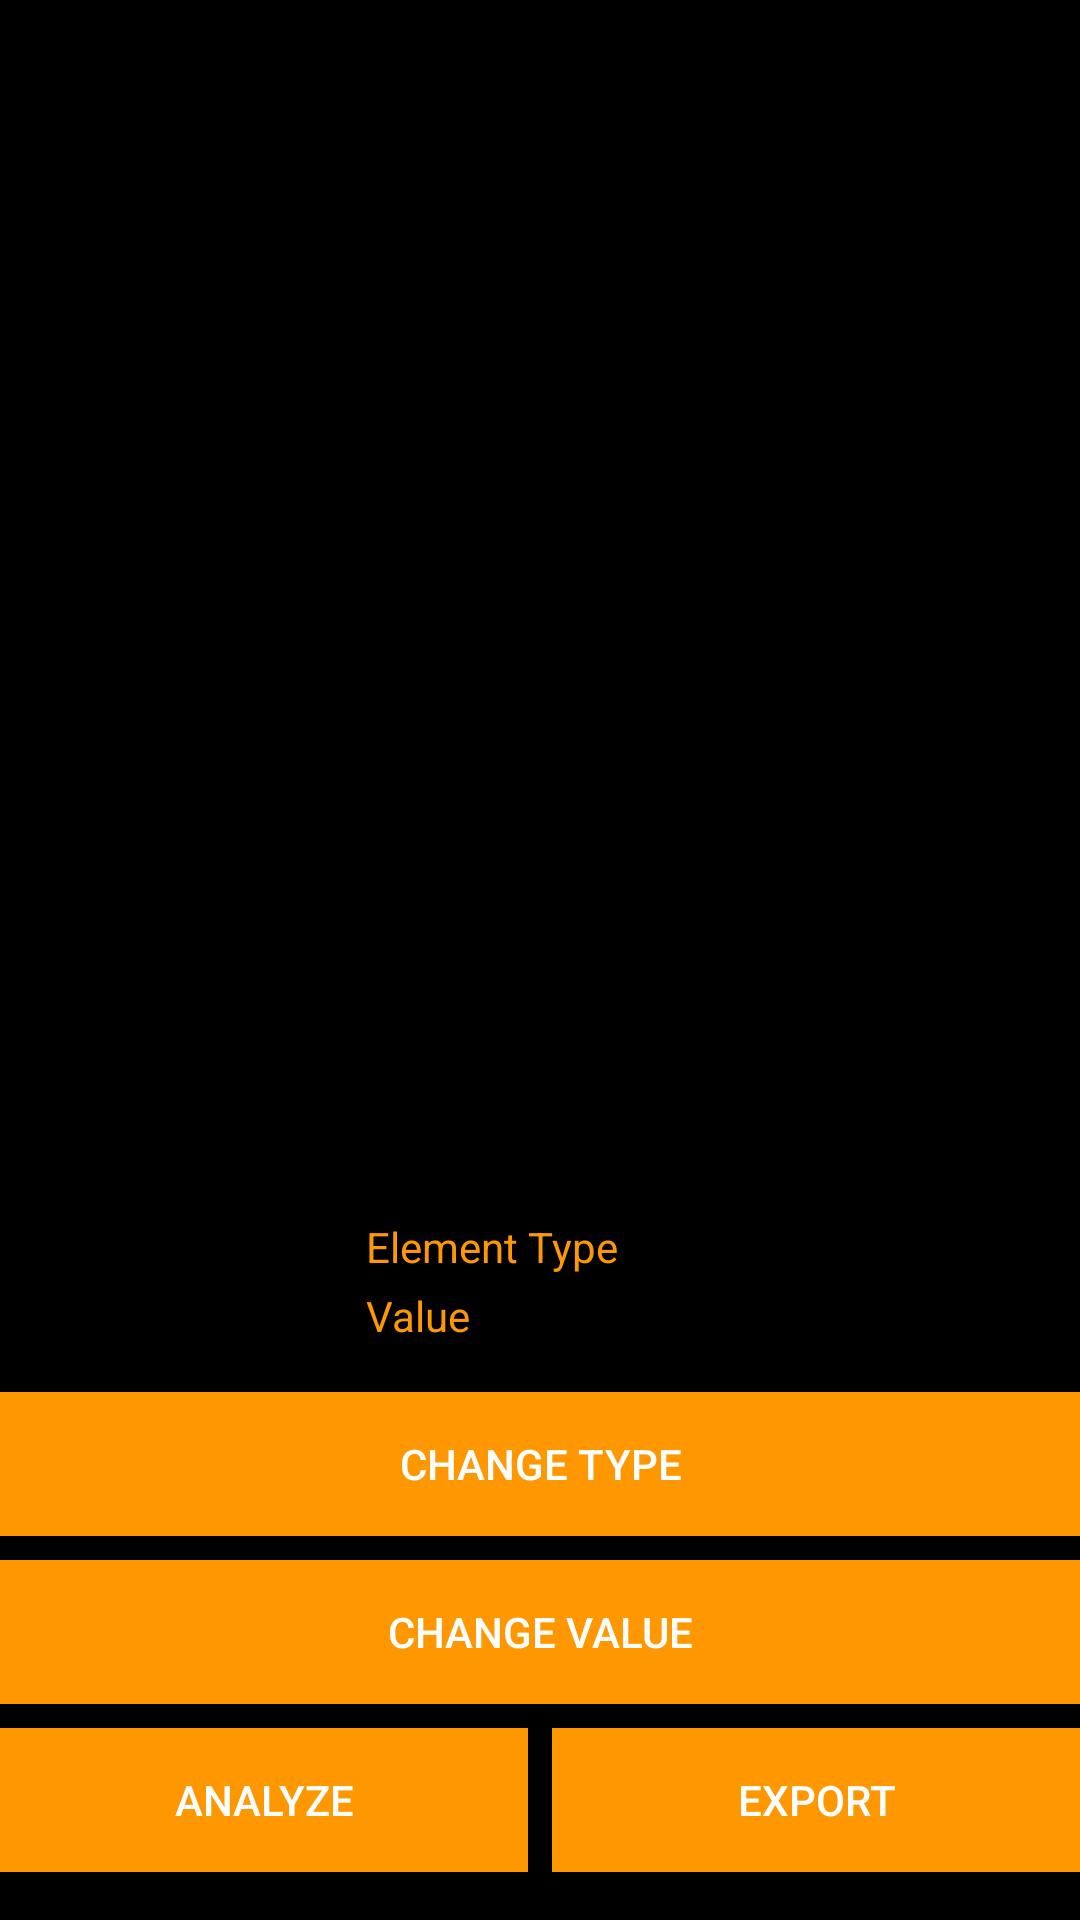

The Android layout XML behind this screen, and the referenced resources:
<!-- AndroidManifest.xml: application theme AppTheme -->
<!-- res/layout/activity_result_view.xml -->
<?xml version="1.0" encoding="utf-8"?>
<androidx.constraintlayout.widget.ConstraintLayout xmlns:android="http://schemas.android.com/apk/res/android"
    xmlns:app="http://schemas.android.com/apk/res-auto"
    xmlns:tools="http://schemas.android.com/tools"
    android:layout_width="match_parent"
    android:layout_height="match_parent"
    android:background="@android:color/black"
    tools:context=".ResultViewActivity">

    <ImageView
        android:id="@+id/result_view"
        android:layout_width="0dp"
        android:layout_height="0dp"
        android:contentDescription="@string/result_image_view_description"
        app:layout_constraintBottom_toTopOf="@+id/element_details"
        app:layout_constraintEnd_toEndOf="parent"
        app:layout_constraintHorizontal_bias="0.0"
        app:layout_constraintStart_toStartOf="parent"
        app:layout_constraintTop_toTopOf="parent"
        app:srcCompat="@android:color/black" />

    <LinearLayout
        android:id="@+id/element_details"
        android:layout_width="wrap_content"
        android:layout_height="wrap_content"
        android:layout_marginStart="8dp"
        android:layout_marginTop="8dp"
        android:layout_marginEnd="8dp"
        android:layout_marginBottom="16dp"
        android:orientation="vertical"
        app:layout_constraintBottom_toTopOf="@+id/change_element_type_button"
        app:layout_constraintEnd_toEndOf="parent"
        app:layout_constraintStart_toStartOf="parent"
        app:layout_constraintTop_toBottomOf="@+id/result_view">


        <LinearLayout
            android:id="@+id/element_type"
            android:layout_width="wrap_content"
            android:layout_height="match_parent"
            android:layout_marginStart="8dp"
            android:layout_marginLeft="0dp"
            android:layout_marginTop="0dp"
            android:layout_marginEnd="8dp"
            android:layout_marginRight="0dp"
            android:layout_marginBottom="0dp"
            android:orientation="horizontal"
            app:layout_constraintBottom_toTopOf="@+id/change_element_type_button"
            app:layout_constraintEnd_toEndOf="parent"
            app:layout_constraintStart_toStartOf="parent"
            app:layout_constraintTop_toBottomOf="@+id/result_view">

            <TextView
                android:id="@+id/element_type_label"
                android:layout_width="wrap_content"
                android:layout_height="wrap_content"
                android:layout_marginEnd="32dp"
                android:layout_marginRight="32dp"
                android:text="@string/element_type_label"
                android:textColor="@color/colorPrimary"
                tools:layout_editor_absoluteX="139dp"
                tools:layout_editor_absoluteY="453dp" />

            <TextView
                android:id="@+id/element_type_value"
                android:layout_width="0dp"
                android:layout_height="wrap_content"
                android:layout_weight="1"
                android:textColor="@color/colorAccent"
                tools:layout_editor_absoluteX="139dp"
                tools:layout_editor_absoluteY="453dp" />
        </LinearLayout>

        <LinearLayout
            android:id="@+id/element_value"
            android:layout_width="wrap_content"
            android:layout_height="wrap_content"
            android:layout_marginStart="8dp"
            android:layout_marginLeft="0dp"
            android:layout_marginTop="4dp"
            android:layout_marginEnd="8dp"
            android:layout_marginRight="0dp"
            android:layout_marginBottom="0dp"
            android:orientation="horizontal"
            app:layout_constraintBottom_toTopOf="@+id/change_element_type_button"
            app:layout_constraintEnd_toEndOf="parent"
            app:layout_constraintStart_toStartOf="parent"
            app:layout_constraintTop_toBottomOf="@+id/result_view">

            <TextView
                android:id="@+id/element_value_label"
                android:layout_width="wrap_content"
                android:layout_height="wrap_content"
                android:layout_marginEnd="32dp"
                android:layout_marginRight="32dp"
                android:text="@string/element_value_label"
                android:textColor="@color/colorPrimary"
                tools:layout_editor_absoluteX="139dp"
                tools:layout_editor_absoluteY="453dp" />

            <TextView
                android:id="@+id/element_value_value"
                android:layout_width="0dp"
                android:layout_height="wrap_content"
                android:layout_weight="1"
                android:textColor="@color/colorAccent"
                tools:layout_editor_absoluteX="139dp"
                tools:layout_editor_absoluteY="453dp" />
        </LinearLayout>
    </LinearLayout>

    <Button
        android:id="@+id/change_element_type_button"
        style="?metaButtonBarButtonStyle"
        android:layout_width="0dp"
        android:layout_height="wrap_content"
        android:layout_marginBottom="8dp"
        android:layout_weight="1"
        android:background="@color/colorPrimary"
        android:text="@string/change_element_type_button"
        android:textColor="@color/colorAccent"
        app:layout_constraintBottom_toTopOf="@+id/change_element_value_button"
        app:layout_constraintEnd_toEndOf="parent"
        app:layout_constraintHorizontal_bias="0.0"
        app:layout_constraintStart_toStartOf="parent" />

    <Button
        android:id="@+id/change_element_value_button"
        style="?metaButtonBarButtonStyle"
        android:layout_width="0dp"
        android:layout_height="wrap_content"
        android:layout_marginBottom="8dp"
        android:layout_weight="1"
        android:background="@color/colorPrimary"
        android:text="@string/change_element_value_button"
        android:textColor="@color/colorAccent"
        app:layout_constraintBottom_toTopOf="@+id/analysis_button"
        app:layout_constraintEnd_toEndOf="parent"
        app:layout_constraintHorizontal_bias="0.0"
        app:layout_constraintStart_toStartOf="parent" />

    <Button
        android:id="@+id/analysis_button"
        style="?metaButtonBarButtonStyle"
        android:layout_width="0dp"
        android:layout_height="wrap_content"
        android:layout_marginEnd="4dp"
        android:layout_marginRight="4dp"
        android:layout_marginBottom="16dp"
        android:layout_weight="1"
        android:background="@color/colorPrimary"
        android:text="@string/analysis_button"
        android:textColor="@color/colorAccent"
        app:layout_constraintBottom_toBottomOf="parent"
        app:layout_constraintEnd_toStartOf="@+id/export_button"
        app:layout_constraintHorizontal_bias="0.5"
        app:layout_constraintStart_toStartOf="parent" />

    <Button
        android:id="@+id/export_button"
        style="?metaButtonBarButtonStyle"
        android:layout_width="0dp"
        android:layout_height="wrap_content"
        android:layout_marginStart="4dp"
        android:layout_marginLeft="4dp"
        android:layout_marginBottom="16dp"
        android:layout_weight="1"
        android:background="@color/colorPrimary"
        android:text="@string/export_button"
        android:textColor="@color/colorAccent"
        app:layout_constraintBottom_toBottomOf="parent"
        app:layout_constraintEnd_toEndOf="parent"
        app:layout_constraintHorizontal_bias="0.5"
        app:layout_constraintStart_toEndOf="@+id/analysis_button" />

</androidx.constraintlayout.widget.ConstraintLayout>
<!-- resources referenced by this layout -->
<resources>
  <color name="colorAccent">#ffffff</color>
  <color name="colorPrimary">#ff9800</color>
  <string name="analysis_button">ANALYZE</string>
  <string name="change_element_type_button">CHANGE TYPE</string>
  <string name="change_element_value_button">CHANGE VALUE</string>
  <string name="element_type_label">Element Type</string>
  <string name="element_value_label">Value</string>
  <string name="export_button">EXPORT</string>
  <string name="result_image_view_description">Displays the processed result.</string>
  <style name="AppTheme" parent="Theme.AppCompat.Light.NoActionBar">
          
          <item name="colorPrimary">@color/colorPrimary</item>
          <item name="colorPrimaryDark">@color/colorPrimaryDark</item>
          <item name="colorAccent">@color/colorAccent</item>
      </style>
  <color name="colorPrimaryDark">#f57c00</color>
</resources>
